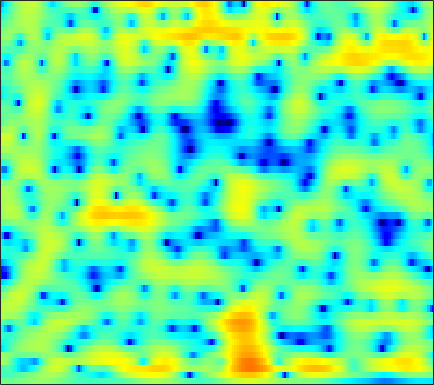

Data behind this chart, as committed beside it:
-0.51525, -0.6942, -0.87335, -0.97962, -1.0101, -0.9924, -0.9072, -0.80511, -0.632, -0.42422, -0.20484, -0.033015, 0.19412, 0.40641, 0.55285, 0.72602, 0.86513, 0.94132, 1.0025, 1.0175, 0.98424, 0.91979, 0.78762, 0.60452
-3.591, -3.678, -3.598, -3.395, -3.212, -2.965, -2.73, -2.559, -2.324, -2.07, -1.776, -1.524, -1.145, -0.7165, -0.3797, 0.08644, 0.5472, 0.8769, 1.279, 1.62, 1.889, 2.035, 2.15, 2.17
-3.639, -3.048, -2.7, -2.817, -3.202, -4.094, -5.378, -6.551, -8.244, -9.696, -10.33, -10.11, -9.187, -7.922, -6.865, -5.358, -3.764, -2.568, -1.038, 0.3515, 1.555, 2.31, 3.129, 3.726
2.98, 2.237, 1.153, -0.09077, -1.155, -2.783, -4.634, -6.102, -7.878, -8.994, -9.252, -9.167, -9.2, -9.863, -10.89, -12.44, -11.86, -9.535, -6.078, -3.19, -0.9812, 0.3165, 1.656, 2.627
1.5, 1.03, 0.5264, 0.1299, -0.1171, -0.4001, -0.6501, -0.8014, -0.9686, -1.088, -1.153, -1.159, -1.095, -0.9926, -0.9013, -0.7532, -0.5446, -0.3373, 0.01505, 0.4047, 0.7886, 1.023, 1.224, 1.269
-8.838, -7.601, -5.585, -3.89, -2.881, -1.787, -0.9316, -0.3945, 0.2212, 0.7378, 1.147, 1.391, 1.662, 1.89, 2.035, 2.196, 2.321, 2.375, 2.383, 2.299, 2.108, 1.876, 1.431, 0.8139
-6.825, -6.384, -5.402, -4.336, -3.587, -2.667, -1.835, -1.269, -0.5854, 0.04004, 0.5947, 0.9529, 1.365, 1.705, 1.919, 2.145, 2.303, 2.373, 2.393, 2.315, 2.121, 1.9, 1.501, 0.9667
-3.446, -3.981, -4.478, -4.644, -4.53, -4.088, -3.429, -2.863, -2.12, -1.422, -0.7753, -0.3327, 0.2003, 0.6585, 0.9534, 1.294, 1.571, 1.746, 1.935, 2.071, 2.143, 2.145, 2.054, 1.843
-4.618, -6.777, -10.63, -15.15, -14.95, -10.6, -7.22, -5.418, -3.69, -2.542, -1.815, -1.458, -1.154, -0.9539, -0.8118, -0.5565, -0.1744, 0.1965, 0.7715, 1.376, 1.939, 2.303, 2.689, 2.941
-0.6556, -1.639, -2.985, -3.909, -4.018, -3.464, -2.667, -2.178, -1.733, -1.583, -1.869, -2.435, -3.734, -5.733, -7.655, -9.796, -8.88, -6.671, -3.824, -1.597, 0.06923, 1.025, 2.005, 2.732
2.344, 2.187, 1.962, 1.778, 1.664, 1.516, 1.354, 1.169, 0.7748, 0.1949, -0.6407, -1.474, -2.911, -4.66, -6.015, -7.27, -7.094, -6.132, -4.502, -3.007, -1.793, -1.076, -0.3202, 0.2391
2.664, 2.817, 2.994, 3.101, 3.107, 3.02, 2.878, 2.735, 2.408, 1.901, 1.267, 0.7324, -0.04328, -0.8646, -1.492, -2.23, -2.771, -3.055, -3.32, -3.473, -3.529, -3.532, -3.542, -3.65
1.665, 2.164, 2.74, 3.187, 3.45, 3.697, 3.784, 3.756, 3.598, 3.282, 2.792, 2.306, 1.501, 0.5116, -0.3531, -1.686, -3.204, -4.422, -6.009, -7.249, -7.812, -7.831, -7.645, -7.672
-1.018, 0.0358, 1.171, 2.091, 2.683, 3.34, 3.782, 3.966, 4.071, 4.013, 3.731, 3.35, 2.606, 1.585, 0.5883, -1.185, -3.614, -6.043, -10.7, -19.08, -17.72, -12.7, -9.246, -7.511
-4.57, -3.489, -2.208, -1.022, -0.217, 0.7345, 1.586, 2.123, 2.678, 3.034, 3.183, 3.155, 2.918, 2.443, 1.934, 1.069, 0.01677, -0.8401, -1.94, -2.768, -3.177, -3.21, -3.028, -2.756
-9.302, -8.867, -7.888, -6.497, -5.316, -3.757, -2.269, -1.207, 0.0236, 0.9882, 1.723, 2.136, 2.498, 2.634, 2.62, 2.489, 2.226, 1.965, 1.589, 1.215, 0.8407, 0.5718, 0.2447, -0.07553
-18.89, -21.12, -21.27, -16.34, -12.82, -8.917, -5.88, -4.088, -2.148, -0.5765, 0.675, 1.414, 2.175, 2.734, 3.022, 3.239, 3.305, 3.268, 3.097, 2.796, 2.39, 2.011, 1.396, 0.6636
-19.18, -18.5, -17.25, -14.18, -11.7, -8.806, -6.115, -4.39, -2.52, -0.9583, 0.3454, 1.149, 2.033, 2.752, 3.179, 3.58, 3.825, 3.905, 3.85, 3.6, 3.158, 2.676, 1.801, 0.6362
-11.77, -10.83, -9.444, -8.089, -7.118, -5.653, -4.347, -3.467, -2.324, -1.286, -0.3766, 0.2651, 1.085, 1.819, 2.32, 2.928, 3.408, 3.657, 3.841, 3.825, 3.557, 3.185, 2.44, 1.348
-5.976, -5.866, -5.529, -5.166, -4.934, -4.511, -4.122, -3.939, -3.709, -3.486, -3.248, -2.943, -2.257, -1.302, -0.4854, 0.666, 1.719, 2.381, 3.067, 3.513, 3.682, 3.641, 3.365, 2.831
-4.345, -4.631, -4.968, -5.173, -5.192, -5.374, -5.624, -5.9, -6.697, -8.141, -10.32, -12.25, -12.46, -8.757, -5.846, -2.786, -0.5128, 0.8175, 2.166, 3.096, 3.703, 3.959, 4.059, 3.941
-6.49, -7.514, -8.653, -9.004, -8.671, -8.08, -7.571, -7.32, -7.506, -8.224, -9.415, -10.33, -9.992, -7.597, -5.423, -2.777, -0.6822, 0.5897, 1.935, 2.897, 3.568, 3.893, 4.106, 4.118
-9.746, -13.13, -21.99, -23.21, -15.57, -10.85, -8.061, -6.817, -5.622, -4.798, -4.207, -3.709, -3.005, -2.107, -1.321, -0.2781, 0.7497, 1.445, 2.218, 2.838, 3.252, 3.436, 3.536, 3.446
-5.399, -6.137, -6.853, -6.805, -6.248, -5.199, -4.067, -3.305, -2.445, -1.771, -1.212, -0.8397, -0.366, 0.1057, 0.4824, 0.9931, 1.511, 1.874, 2.287, 2.596, 2.752, 2.754, 2.594, 2.248
-1.423, -1.239, -0.9371, -0.6313, -0.4328, -0.01521, 0.2375, 0.4331, 0.599, 0.6075, 0.5647, 0.4473, 0.3206, 0.2522, 0.2619, 0.4765, 0.8427, 1.173, 1.643, 1.97, 2.117, 2.057, 1.671, 0.9513
0.5257, 1.248, 1.983, 2.47, 2.685, 2.832, 2.776, 2.602, 2.163, 1.485, 0.5163, -0.426, -1.94, -3.55, -4.471, -4.526, -3.28, -2.029, -0.4979, 0.6377, 1.315, 1.511, 1.337, 0.6304
1.098, 1.896, 2.627, 3.047, 3.246, 3.162, 2.918, 2.518, 1.754, 0.6756, -0.8411, -2.284, -5.043, -9.109, -13.76, -14.71, -8.672, -5.505, -2.721, -0.8808, 0.2816, 0.786, 1.085, 0.9247
1.513, 1.944, 2.329, 2.509, 2.477, 2.282, 1.818, 1.349, 0.5306, -0.4906, -1.631, -2.555, -3.705, -4.635, -4.975, -4.854, -4.081, -3.246, -2.04, -0.9378, -0.0649, 0.4269, 0.8341, 1.003
2.027, 2.154, 2.22, 2.166, 1.943, 1.605, 0.9458, 0.3609, -0.6901, -1.925, -3.297, -4.288, -5.198, -5.547, -5.252, -4.445, -3.334, -2.471, -1.403, -0.4522, 0.2855, 0.7296, 1.11, 1.339
1.963, 1.951, 1.913, 1.81, 1.665, 1.302, 0.7231, 0.05702, -1.19, -3.031, -5.783, -8.832, -15.45, -16.48, -11, -6.482, -3.646, -2.16, -0.6968, 0.3077, 0.9945, 1.328, 1.602, 1.698
-0.1953, -0.2026, -0.04977, 0.2221, 0.5522, 0.768, 0.8994, 0.7314, 0.2722, -0.6524, -1.897, -3.06, -4.212, -4.321, -3.493, -2.006, -0.5786, 0.228, 1.013, 1.417, 1.545, 1.461, 1.234, 0.8928
-6.791, -7.458, -7.043, -4.938, -3.249, -1.133, 0.3286, 1.155, 1.816, 2.18, 2.278, 2.3, 2.269, 2.329, 2.403, 2.559, 2.621, 2.59, 2.31, 1.759, 0.833, -0.08559, -1.652, -3.361
-11.57, -14.37, -14.4, -8.806, -5.608, -2.388, -0.2336, 1.015, 2.175, 3, 3.497, 3.775, 3.937, 4, 3.932, 3.741, 3.343, 2.929, 2.096, 0.9397, -0.7115, -2.334, -5.36, -9.944
-5, -4.671, -3.962, -2.88, -1.915, -0.6193, 0.5511, 1.3, 2.119, 2.732, 3.161, 3.362, 3.509, 3.493, 3.386, 3.089, 2.626, 2.139, 1.304, 0.2224, -1.105, -2.269, -4.008, -5.76
-0.7684, -0.5555, -0.2533, 0.1642, 0.4599, 0.917, 1.332, 1.595, 1.907, 2.133, 2.322, 2.389, 2.448, 2.394, 2.303, 2.056, 1.681, 1.284, 0.6329, -0.1838, -1.131, -1.898, -2.968, -4.002
1.929, 1.937, 1.968, 1.948, 1.928, 1.817, 1.661, 1.515, 1.298, 1.115, 0.9973, 1.003, 1.052, 1.164, 1.21, 1.203, 1.025, 0.7837, 0.2772, -0.4148, -1.272, -1.994, -2.974, -3.949
3.767, 3.727, 3.627, 3.378, 3.106, 2.529, 1.718, 0.9654, -0.2205, -1.373, -2.117, -2.092, -1.434, -0.4495, 0.2082, 0.8465, 1.121, 1.083, 0.6883, -0.08043, -1.209, -2.296, -3.952, -5.679
3.881, 4.091, 4.192, 4.092, 3.786, 3.07, 1.86, 0.4633, -2.254, -7.077, -19.75, -15.19, -5.91, -1.942, -0.1265, 1.331, 2.062, 2.185, 1.879, 1.019, -0.4666, -2.042, -5.126, -10.1
-0.1064, 0.891, 1.793, 2.267, 2.344, 2.125, 1.534, 0.8543, -0.3004, -1.492, -2.235, -2.12, -1.162, 0.1198, 0.978, 1.821, 2.259, 2.316, 2.033, 1.343, 0.2599, -0.7826, -2.435, -4.118
-3.416, -2.034, -0.7411, 0.02865, 0.3972, 0.6209, 0.6371, 0.6105, 0.4972, 0.4704, 0.5702, 0.7268, 1.101, 1.52, 1.815, 2.115, 2.215, 2.154, 1.846, 1.293, 0.5411, -0.136, -1.101, -2.016
-2.256, -1.806, -1.247, -0.9016, -0.6946, -0.5595, -0.4818, -0.3628, -0.1459, 0.2137, 0.7234, 1.133, 1.718, 2.226, 2.537, 2.816, 2.877, 2.786, 2.44, 1.839, 1.005, 0.2243, -0.9645, -2.249
-1.491, -1.436, -1.473, -1.6, -1.915, -2.442, -2.999, -3.334, -3.103, -2.147, -0.7243, 0.4144, 1.729, 2.812, 3.418, 3.945, 4.177, 4.127, 3.787, 3.117, 2.064, 1.006, -0.8128, -3.28
-3.627, -3.223, -2.993, -3.208, -3.835, -5.479, -8.702, -13.48, -20.86, -9.24, -3.875, -1.296, 1.133, 2.819, 3.71, 4.496, 4.889, 4.937, 4.692, 4.093, 3.122, 2.125, 0.3902, -1.901
-8.427, -6.603, -5.101, -4.481, -4.372, -4.696, -5.407, -5.817, -5.535, -4.093, -2.123, -0.6396, 1.039, 2.324, 3.064, 3.751, 4.106, 4.194, 4.056, 3.638, 2.971, 2.322, 1.239, 0.006714
-7.114, -6.006, -4.796, -3.886, -3.387, -2.884, -2.444, -2.1, -1.533, -0.806, 0.009766, 0.6309, 1.416, 2.082, 2.473, 2.846, 3.037, 3.063, 2.951, 2.68, 2.254, 1.845, 1.196, 0.4437
-4.048, -3.707, -3.159, -2.561, -2.173, -1.618, -1.042, -0.6341, -0.1018, 0.4286, 0.9341, 1.25, 1.62, 1.892, 2.012, 2.075, 2.051, 1.962, 1.793, 1.589, 1.337, 1.104, 0.7656, 0.3394
-2.485, -2.443, -2.267, -1.963, -1.579, -1.003, -0.3855, 0.09819, 0.6879, 1.175, 1.545, 1.743, 1.849, 1.786, 1.642, 1.321, 0.8997, 0.5794, 0.2098, -0.01925, -0.05896, 0.00623, 0.1135, 0.1757
-2.539, -3.126, -3.574, -3.354, -2.677, -1.55, -0.3858, 0.4399, 1.359, 2.03, 2.437, 2.585, 2.511, 2.119, 1.609, 0.6103, -0.7823, -1.986, -3.471, -4.06, -3.282, -2.207, -0.8315, 0.2488
-4.946, -8.181, -14.65, -12.67, -7.95, -3.928, -1.346, 0.03711, 1.392, 2.292, 2.831, 3.024, 2.959, 2.492, 1.833, 0.4215, -1.854, -4.482, -10.57, -18.18, -8.1, -4.225, -1.078, 0.8599
-3.832, -5.223, -6.805, -6.747, -5.611, -3.784, -2.25, -1.402, -0.4095, 0.3644, 0.9502, 1.217, 1.443, 1.417, 1.174, 0.559, -0.3061, -1.012, -1.854, -2.114, -1.594, -0.7994, 0.3435, 1.326
-1.749, -2.054, -2.437, -2.66, -2.785, -2.955, -3.141, -3.28, -3.376, -3.055, -2.305, -1.59, -0.6738, 0.03595, 0.3844, 0.6011, 0.5713, 0.439, 0.2521, 0.1623, 0.2115, 0.3603, 0.7101, 1.183
-0.4758, -0.3612, -0.3238, -0.6065, -1.129, -2.304, -4.224, -6.304, -10.67, -13.08, -7.919, -4.666, -1.868, -0.1182, 0.7083, 1.296, 1.381, 1.165, 0.661, -0.001219, -0.594, -0.8905, -0.7956, -0.1457
0.06243, 0.6689, 1.073, 1.035, 0.7366, -0.02686, -1.311, -2.658, -4.44, -4.815, -3.212, -1.564, 0.3276, 1.589, 2.136, 2.353, 2.015, 1.395, -0.07873, -2.494, -6.217, -9.741, -9.905, -5.463
-1.183, -0.4331, 0.2274, 0.6636, 0.8565, 0.9611, 0.9212, 0.8534, 0.8223, 0.9591, 1.327, 1.71, 2.18, 2.481, 2.536, 2.317, 1.715, 0.9835, -0.4581, -2.471, -4.904, -6.526, -6.864, -5.199
-3.299, -2.536, -1.554, -0.6852, -0.1479, 0.4427, 0.9346, 1.28, 1.672, 2.008, 2.304, 2.471, 2.615, 2.643, 2.554, 2.269, 1.768, 1.235, 0.4086, -0.5013, -1.386, -1.898, -2.352, -2.562
-5.992, -4.926, -3.521, -2.272, -1.444, -0.4456, 0.4147, 0.9708, 1.605, 2.13, 2.514, 2.704, 2.854, 2.863, 2.769, 2.506, 2.09, 1.685, 1.048, 0.3432, -0.3948, -0.9195, -1.556, -2.104
-8.935, -7.47, -5.635, -3.943, -2.692, -1.286, -0.09136, 0.6411, 1.483, 2.147, 2.652, 2.939, 3.169, 3.22, 3.148, 2.896, 2.471, 2.054, 1.321, 0.4289, -0.5672, -1.379, -2.397, -3.198
-12.81, -10.7, -7.779, -5.216, -3.602, -1.825, -0.3976, 0.4831, 1.437, 2.178, 2.763, 3.115, 3.44, 3.603, 3.606, 3.435, 3.028, 2.542, 1.635, 0.3593, -1.334, -2.941, -5.538, -8.155
